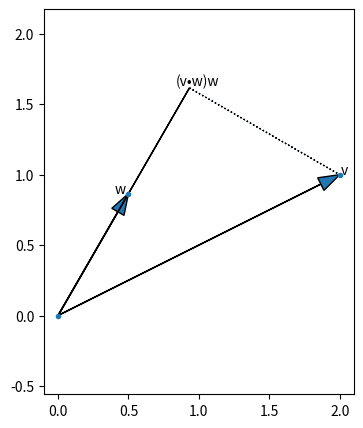

The script that saved this image:
#!/usr/bin/env python
# coding: utf-8

# # Linear algebra
# Linear algebra is the branch of mathematics that deals with **vector spaces**. 

# In[1]:


import re, math, random # regexes, math functions, random numbers
import matplotlib.pyplot as plt # pyplot
from collections import defaultdict, Counter
from functools import partial, reduce


# ## Vectors
# 
# Vectors are points in some finite-dimensional space. 

# In[19]:


v = [1, 2]
w = [2, 1]
vectors = [v, w]


# In[2]:


def vector_add(v, w):
    """adds two vectors componentwise"""
    return [v_i + w_i for v_i, w_i in zip(v,w)]


# In[3]:


vector_add(v, w)


# In[5]:


def vector_subtract(v, w):
    """subtracts two vectors componentwise"""
    return [v_i - w_i for v_i, w_i in zip(v,w)]

vector_subtract(v, w)


# In[7]:


def vector_sum(vectors):
    return reduce(vector_add, vectors)


# In[20]:


vector_sum(vectors)


# In[2]:


def scalar_multiply(c, v):
    # c is a number, v is a vector
    return [c * v_i for v_i in v]


# In[13]:


scalar_multiply(2.5, v)


# In[14]:


def vector_mean(vectors):
    """compute the vector whose i-th element is the mean of the
    i-th elements of the input vectors"""
    n = len(vectors)
    return scalar_multiply(1/n, vector_sum(vectors))


# In[21]:


vector_mean(vectors)


# In[4]:


def dot(v, w):
    """v_1 * w_1 + ... + v_n * w_n"""
    return sum(v_i * w_i for v_i, w_i in zip(v, w))


# In[18]:


dot(v, w)


# The dot product measures how far the vector v extends in the w direction. 
# - For example, if w = [1, 0] then dot(v, w) is just the first component of v. 
# 
# The dot product measures the length of the vector you’d get if you projected v onto w.

# In[22]:


def sum_of_squares(v):
    """v_1 * v_1 + ... + v_n * v_n"""
    return dot(v, v)


# In[23]:


sum_of_squares(v)


# In[24]:


def magnitude(v):
    return math.sqrt(sum_of_squares(v))


# In[25]:


magnitude(v)


# In[26]:


def squared_distance(v, w):
    return sum_of_squares(vector_subtract(v, w))


# In[27]:


squared_distance(v, w)


# In[28]:


def distance(v, w):
    return math.sqrt(squared_distance(v, w))


# In[29]:


distance(v, w)


# Using lists as vectors 
# - is great for exposition 
# - but terrible for performance.
#     - to use the NumPy library.

# ## Matrices

# A matrix is a two-dimensional collection of numbers. 
# - We will represent matrices as lists of lists
#     - If A is a matrix, then A[i][j] is the element in the ith row and the jth column.

# In[30]:


A = [[1, 2, 3],
     [4, 5, 6]]

B = [[1, 2],
     [3, 4],
     [5, 6]]


# In[31]:


def shape(A):
    num_rows = len(A)
    num_cols = len(A[0]) if A else 0
    return num_rows, num_cols


# In[32]:


shape(A)


# In[34]:


def get_row(A, i):
    return A[i]


# In[35]:


get_row(A, 1)


# In[37]:


def get_column(A, j):
    return [A_i[j] for A_i in A]


# In[38]:


get_column(A, 2)


# In[50]:


def make_matrix(num_rows, num_cols, entry_fn):
    """returns a num_rows x num_cols matrix
    whose (i,j)-th entry is entry_fn(i, j),
    entry_fn is a function for generating matrix elements."""
    return [[entry_fn(i, j) 
             for j in range(num_cols)]
                for i in range(num_rows)]


# In[71]:


def entry_add(i, j):
    """a function for generating matrix elements. """
    return i+j

make_matrix(5, 5, entry_add)


# In[53]:


def is_diagonal(i, j):
    """1's on the 'diagonal', 
       0's everywhere else"""
    return 1 if i == j else 0

identity_matrix = make_matrix(5, 5, is_diagonal)
identity_matrix


# ### Matrices will be important.
# - using a matrix to represent a dataset
# - using an n × k matrix to represent a linear function that maps k-dimensional vectors to n-dimensional vectors. 
# - using matrix to represent binary relationships. 

# In[58]:


friendships = [(0, 1), 
               (0, 2), 
               (1, 2), 
               (1, 3), 
               (2, 3), 
               (3, 4),
               (4, 5), 
               (5, 6), 
               (5, 7), 
               (6, 8), 
               (7, 8), 
               (8, 9)]


# In[60]:


friendships = [[0, 1, 1, 0, 0, 0, 0, 0, 0, 0], # user 0
               [1, 0, 1, 1, 0, 0, 0, 0, 0, 0], # user 1
               [1, 1, 0, 1, 0, 0, 0, 0, 0, 0], # user 2
               [0, 1, 1, 0, 1, 0, 0, 0, 0, 0], # user 3
               [0, 0, 0, 1, 0, 1, 0, 0, 0, 0], # user 4
               [0, 0, 0, 0, 1, 0, 1, 1, 0, 0], # user 5
               [0, 0, 0, 0, 0, 1, 0, 0, 1, 0], # user 6
               [0, 0, 0, 0, 0, 1, 0, 0, 1, 0], # user 7
               [0, 0, 0, 0, 0, 0, 1, 1, 0, 1], # user 8
               [0, 0, 0, 0, 0, 0, 0, 0, 1, 0]] # user 9


# In[62]:


friendships[0][2] == 1 # True, 0 and 2 are friends 


# In[74]:


def matrix_add(A, B):
    if shape(A) != shape(B):
        raise ArithmeticError("cannot add matrices with different shapes")

    num_rows, num_cols = shape(A)
    def entry_fn(i, j): return A[i][j] + B[i][j]

    return make_matrix(num_rows, num_cols, entry_fn)


# In[76]:


A = make_matrix(5, 5, is_diagonal)
B = make_matrix(5, 5, entry_add)

matrix_add(A, B)


# In[104]:


v = [2, 1]
w = [math.sqrt(.25), math.sqrt(.75)]
c = dot(v, w)
vonw = scalar_multiply(c, w)
o = [0,0]
plt.figure(figsize=(4, 5), dpi = 100)

plt.arrow(0, 0, v[0], v[1],
          width=0.002, head_width=.1, length_includes_head=True)
plt.annotate("v", v, xytext=[v[0] + 0.01, v[1]])

plt.arrow(0 ,0, w[0], w[1],
          width=0.002, head_width=.1, length_includes_head=True)
plt.annotate("w", w, xytext=[w[0] - 0.1, w[1]])

plt.arrow(0, 0, vonw[0], vonw[1], length_includes_head=True)
plt.annotate(u"(v•w)w", vonw, xytext=[vonw[0] - 0.1, vonw[1] + 0.02])

plt.arrow(v[0], v[1], vonw[0] - v[0], vonw[1] - v[1],
          linestyle='dotted', length_includes_head=True)
plt.scatter(*zip(v,w,o),marker='.')
plt.axis('equal')

plt.show()

